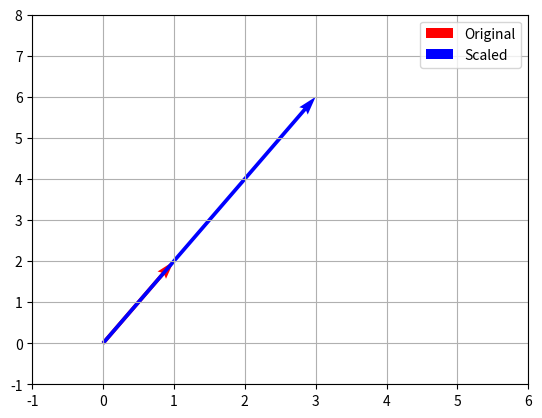

This chart was generated by the following Python code:
import matplotlib.pyplot as plt
import numpy as np

# Scalar Multiplication of a Vector
scalar = 3
v = np.array([1, 2])
v_scaled = scalar * v

# Plot
plt.quiver(0, 0, v[0], v[1], angles='xy', scale_units='xy', scale=1, color='r', label='Original')
plt.quiver(0, 0, v_scaled[0], v_scaled[1], angles='xy', scale_units='xy', scale=1, color='b', label='Scaled')
plt.xlim(-1, 6)
plt.ylim(-1, 8)
plt.grid()
plt.legend()
plt.show()
